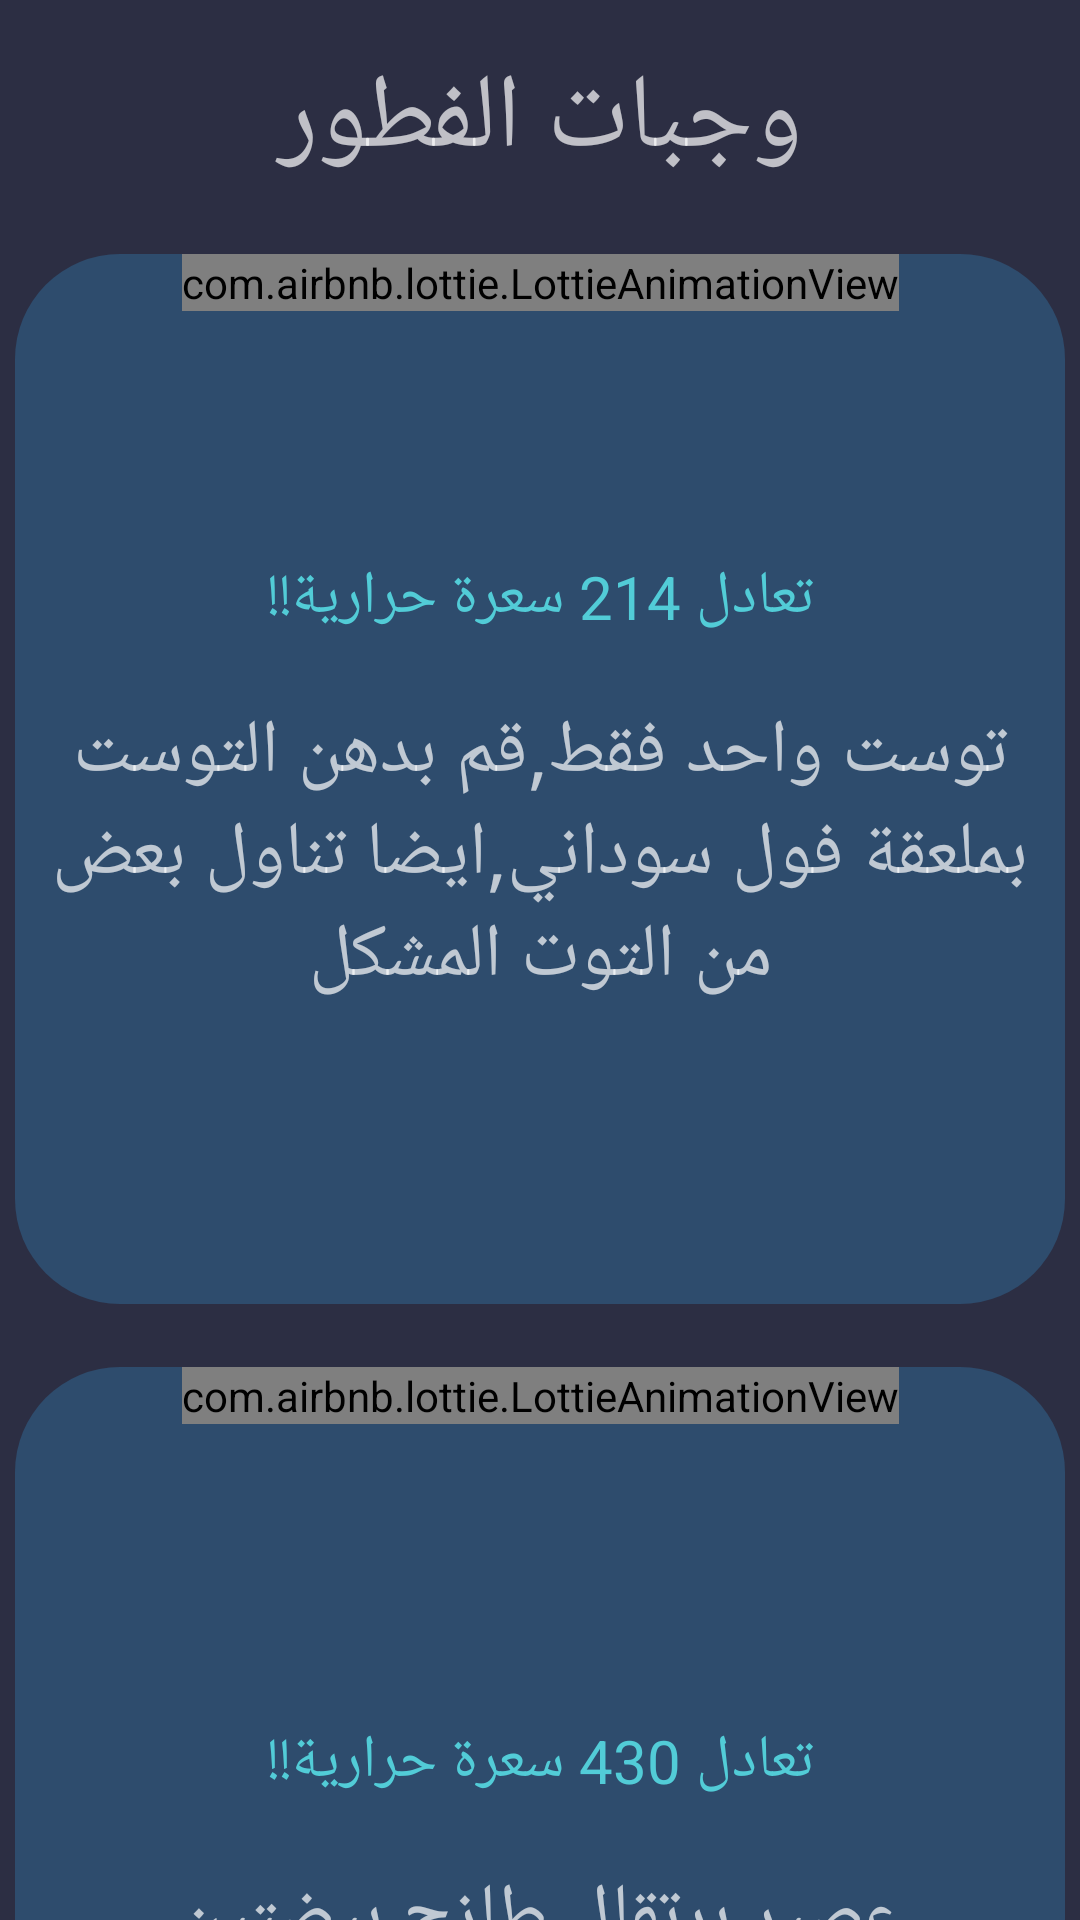

Layout XML and referenced resources for this Android screen:
<!-- AndroidManifest.xml: application theme Theme.BmiGO -->
<!-- res/layout/foodscrolling_main.xml -->
<?xml version="1.0" encoding="utf-8"?>
<androidx.core.widget.NestedScrollView xmlns:android="http://schemas.android.com/apk/res/android"
    xmlns:app="http://schemas.android.com/apk/res-auto"
    xmlns:tools="http://schemas.android.com/tools"
    android:layout_width="match_parent"
    android:layout_height="match_parent"
    android:background="@color/DarkThem"
    tools:context=".FoodScrollingActivity">


    <androidx.constraintlayout.widget.ConstraintLayout
        android:layout_width="match_parent"
        android:layout_height="wrap_content">

        <TextView
            android:id="@+id/breakfastMeals"
            android:layout_width="match_parent"
            android:layout_height="wrap_content"
            android:layout_margin="16dp"
            android:text="وجبات الفطور"
            android:textAlignment="center"
            android:textSize="35dp"
            app:layout_constraintEnd_toEndOf="parent"
            app:layout_constraintStart_toStartOf="parent"
            app:layout_constraintTop_toTopOf="parent" />

        <LinearLayout
            android:id="@+id/linearLayout3"
            android:layout_width="350dp"
            android:layout_height="350dp"
            android:layout_marginTop="21dp"
            android:background="@drawable/shape_customs"
            app:layout_constraintEnd_toEndOf="parent"
            app:layout_constraintStart_toStartOf="parent"
            app:layout_constraintTop_toBottomOf="@+id/breakfastMeals">


            <androidx.constraintlayout.widget.ConstraintLayout
                android:layout_width="match_parent"
                android:layout_height="match_parent">

                <TextView
                    android:layout_width="wrap_content"
                    android:layout_height="wrap_content"
                    android:layout_marginBottom="21dp"
                    android:text="تعادل 214 سعرة حرارية!!"
                    android:textAlignment="center"
                    android:textColor="@color/blue"
                    android:textSize="20sp"
                    app:layout_constraintBottom_toTopOf="@+id/textView4"
                    app:layout_constraintEnd_toEndOf="parent"
                    app:layout_constraintStart_toStartOf="parent" />

                <com.airbnb.lottie.LottieAnimationView
                    android:id="@+id/toast"
                    android:layout_width="wrap_content"
                    android:layout_height="wrap_content"
                    app:layout_constraintEnd_toEndOf="parent"
                    app:layout_constraintStart_toStartOf="parent"
                    app:layout_constraintTop_toTopOf="parent"
                    app:lottie_autoPlay="true"
                    app:lottie_loop="false"
                    app:lottie_rawRes="@raw/toast" />

                <TextView
                    android:id="@+id/textView4"
                    android:layout_width="wrap_content"
                    android:layout_height="wrap_content"
                    android:layout_marginTop="31dp"
                    android:text="توست واحد فقط,قم بدهن التوست بملعقة فول سوداني,ايضا تناول بعض من التوت المشكل"
                    android:textAlignment="center"
                    android:textSize="25dp"
                    app:layout_constraintBottom_toBottomOf="parent"
                    app:layout_constraintEnd_toEndOf="parent"
                    app:layout_constraintStart_toStartOf="parent"
                    app:layout_constraintTop_toBottomOf="@+id/toast" />


            </androidx.constraintlayout.widget.ConstraintLayout>


        </LinearLayout>


        <LinearLayout
            android:id="@+id/towlinear"
            android:layout_width="350dp"
            android:layout_height="350dp"
            android:layout_marginTop="21dp"
            android:background="@drawable/shape_customs"
            app:layout_constraintEnd_toEndOf="parent"
            app:layout_constraintStart_toStartOf="parent"
            app:layout_constraintTop_toBottomOf="@+id/linearLayout3">

            <androidx.constraintlayout.widget.ConstraintLayout
                android:layout_width="match_parent"
                android:layout_height="match_parent">


                <TextView
                    android:layout_width="wrap_content"
                    android:layout_height="wrap_content"
                    android:layout_marginBottom="21dp"
                    android:text="تعادل 430 سعرة حرارية!!"
                    android:textAlignment="center"
                    android:textColor="@color/blue"
                    android:textSize="20sp"
                    app:layout_constraintBottom_toTopOf="@+id/texteggs"
                    app:layout_constraintEnd_toEndOf="parent"
                    app:layout_constraintStart_toStartOf="parent" />


                <com.airbnb.lottie.LottieAnimationView
                    android:id="@+id/orange"
                    android:layout_width="wrap_content"
                    android:layout_height="wrap_content"
                    app:layout_constraintEnd_toEndOf="parent"
                    app:layout_constraintStart_toStartOf="parent"
                    app:layout_constraintTop_toTopOf="parent"
                    app:lottie_autoPlay="true"
                    app:lottie_loop="false"
                    app:lottie_rawRes="@raw/orange" />

                <TextView
                    android:id="@+id/texteggs"
                    android:layout_width="wrap_content"
                    android:layout_height="wrap_content"
                    android:layout_marginTop="31dp"
                    android:text="عصير برتقال طازج,بيضتين مسلوقة,جبنة او لبنة مع توت "
                    android:textAlignment="center"
                    android:textSize="25dp"
                    app:layout_constraintBottom_toBottomOf="parent"
                    app:layout_constraintEnd_toEndOf="parent"
                    app:layout_constraintStart_toStartOf="parent"
                    app:layout_constraintTop_toBottomOf="@+id/orange" />


            </androidx.constraintlayout.widget.ConstraintLayout>


        </LinearLayout>


        <LinearLayout
            android:id="@+id/milklinear"
            android:layout_width="350dp"
            android:layout_height="350dp"
            android:layout_marginTop="21dp"
            android:background="@drawable/shape_customs"
            app:layout_constraintEnd_toEndOf="parent"
            app:layout_constraintStart_toStartOf="parent"
            app:layout_constraintTop_toBottomOf="@id/towlinear">


            <androidx.constraintlayout.widget.ConstraintLayout
                android:layout_width="match_parent"
                android:layout_height="match_parent">

                <TextView
                    android:layout_width="wrap_content"
                    android:layout_height="wrap_content"
                    android:layout_marginBottom="21dp"
                    android:text="تعادل 154 سعرة حرارية!!"
                    android:textAlignment="center"
                    android:textColor="@color/blue"
                    android:textSize="20sp"
                    app:layout_constraintBottom_toTopOf="@+id/textmilk"
                    app:layout_constraintEnd_toEndOf="parent"
                    app:layout_constraintStart_toStartOf="parent" />


                <com.airbnb.lottie.LottieAnimationView
                    android:id="@+id/milk"
                    android:layout_width="wrap_content"
                    android:layout_height="wrap_content"
                    app:layout_constraintEnd_toEndOf="parent"
                    app:layout_constraintStart_toStartOf="parent"
                    app:layout_constraintTop_toTopOf="parent"
                    app:lottie_autoPlay="true"
                    app:lottie_loop="false"
                    app:lottie_rawRes="@raw/milk" />

                <TextView
                    android:id="@+id/textmilk"
                    android:layout_width="wrap_content"
                    android:layout_height="wrap_content"
                    android:layout_marginTop="31dp"
                    android:text="30 جرام حبوب فطور من حبوب القمح الكامل مع 125 ملل حليب"
                    android:textAlignment="center"
                    android:textSize="25dp"
                    app:layout_constraintBottom_toBottomOf="parent"
                    app:layout_constraintEnd_toEndOf="parent"
                    app:layout_constraintStart_toStartOf="parent"
                    app:layout_constraintTop_toBottomOf="@+id/milk" />


            </androidx.constraintlayout.widget.ConstraintLayout>


        </LinearLayout>

        <LinearLayout
            android:layout_width="350dp"
            android:layout_height="350dp"
            android:layout_marginTop="21dp"
            android:background="@drawable/shape_customs"
            app:layout_constraintEnd_toEndOf="parent"
            app:layout_constraintStart_toStartOf="parent"
            app:layout_constraintTop_toBottomOf="@id/milklinear">


            <androidx.constraintlayout.widget.ConstraintLayout
                android:layout_width="match_parent"
                android:layout_height="match_parent">

                <TextView
                    android:layout_width="wrap_content"
                    android:layout_height="wrap_content"
                    android:layout_marginBottom="21dp"
                    android:text="تعادل357  سعرة حرارية!!"
                    android:textAlignment="center"
                    android:textColor="@color/blue"
                    android:textSize="20sp"
                    app:layout_constraintBottom_toTopOf="@+id/textsalad"
                    app:layout_constraintEnd_toEndOf="parent"
                    app:layout_constraintStart_toStartOf="parent" />


                <com.airbnb.lottie.LottieAnimationView
                    android:id="@+id/salad"
                    android:layout_width="wrap_content"
                    android:layout_height="wrap_content"
                    app:layout_constraintEnd_toEndOf="parent"
                    app:layout_constraintStart_toStartOf="parent"
                    app:layout_constraintTop_toTopOf="parent"
                    app:lottie_autoPlay="true"
                    app:lottie_loop="false"
                    app:lottie_rawRes="@raw/avocado" />

                <TextView
                    android:id="@+id/textsalad"
                    android:layout_width="wrap_content"
                    android:layout_height="wrap_content"
                    android:layout_marginTop="31dp"
                    android:text="حبتين توست,افكادو مهروس, بيضتين بتم توزيعهم على التوست"
                    android:textAlignment="center"
                    android:textSize="25dp"
                    app:layout_constraintBottom_toBottomOf="parent"
                    app:layout_constraintEnd_toEndOf="parent"
                    app:layout_constraintStart_toStartOf="parent"
                    app:layout_constraintTop_toBottomOf="@+id/salad" />


            </androidx.constraintlayout.widget.ConstraintLayout>


        </LinearLayout>

    </androidx.constraintlayout.widget.ConstraintLayout>


</androidx.core.widget.NestedScrollView>
<!-- resources referenced by this layout -->
<resources>
  <color name="DarkThem">#2C2E43</color>
  <color name="blue">#52CCD7</color>
  <!-- drawable shape_customs (drawable) -->
  <?xml version="1.0" encoding="utf-8"?>
  <shape xmlns:android="http://schemas.android.com/apk/res/android">
      <solid android:color="@color/DarkBlue"/>
      <corners android:radius="35dp"/>
  
  
  </shape>
  <style name="Theme.BmiGO" parent="Theme.MaterialComponents.NoActionBar">
          
          <item name="colorPrimary">@color/purple_500</item>
          <item name="colorPrimaryVariant">@color/DarkBlue</item>
          <item name="colorOnPrimary">@color/white</item>
          
          <item name="colorSecondary">@color/teal_200</item>
          <item name="colorSecondaryVariant">@color/teal_700</item>
          <item name="colorOnSecondary">@color/black</item>
          
          <item name="android:statusBarColor" tools:targetApi="l">?attr/colorPrimaryVariant</item>
          
      </style>
  <color name="DarkBlue">#2E4C6D</color>
  <color name="purple_500">#F4F4F4</color>
  <color name="white">#FFFFFFFF</color>
  <color name="teal_200">#FF03DAC5</color>
  <color name="teal_700">#FF018786</color>
  <color name="black">#FF000000</color>
</resources>
